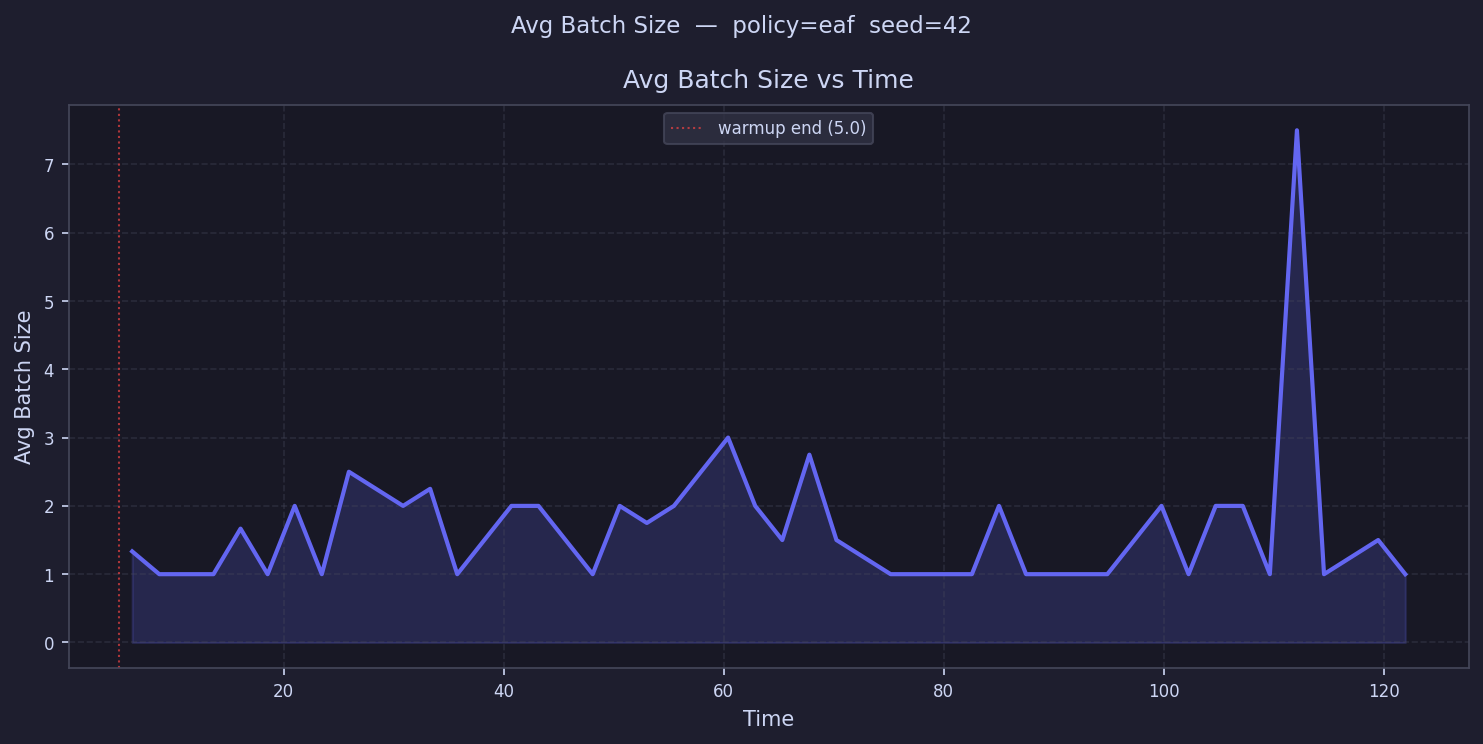

The table this chart was drawn from, first rows:
time, avg_batch_size
6.231, 1.333
8.693, 1.0
11.16, 1.0
13.62, 1.0
16.08, 1.667
18.54, 1.0
21, 2.0
23.47, 1.0
25.93, 2.5
28.39, 2.25
30.85, 2.0
33.32, 2.25
35.78, 1.0
38.24, 1.5
40.7, 2.0
43.16, 2.0
45.63, 
48.09, 1.0
50.55, 2.0
53.01, 1.75
55.48, 2.0
57.94, 
60.4, 3.0
62.86, 2.0
65.32, 1.5
67.79, 2.75
70.25, 1.5
72.71, 
75.17, 1.0
77.64, 1.0
80.1, 1.0
82.56, 1.0
85.02, 2.0
87.48, 1.0
89.95, 1.0
92.41, 1.0
94.87, 1.0
97.33, 1.5
99.8, 2.0
102.3, 1.0
104.7, 2.0
107.2, 2.0
109.6, 1.0
112.1, 7.5
114.6, 1.0
117, 
119.5, 1.5
122, 1.0
124.4, 
126.9, 
